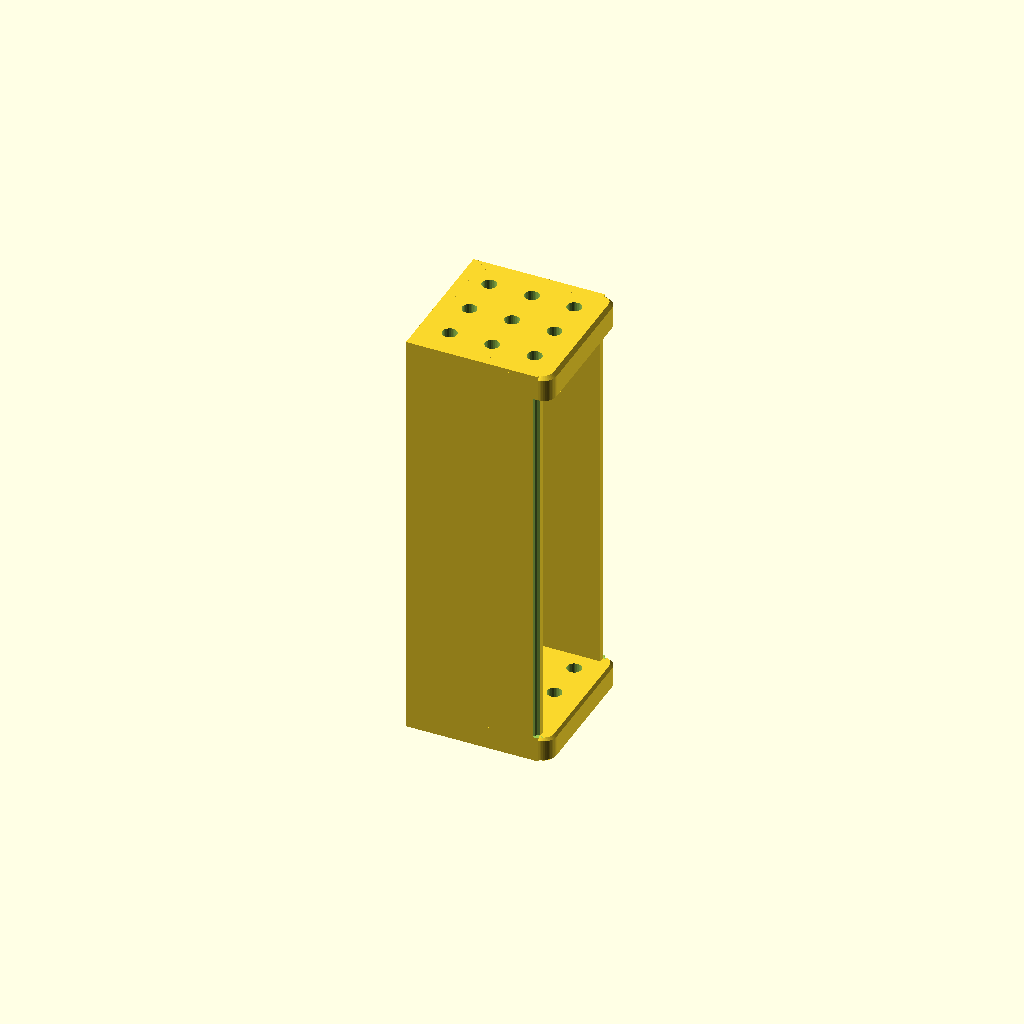
Cell 1: the model at its default parameters.
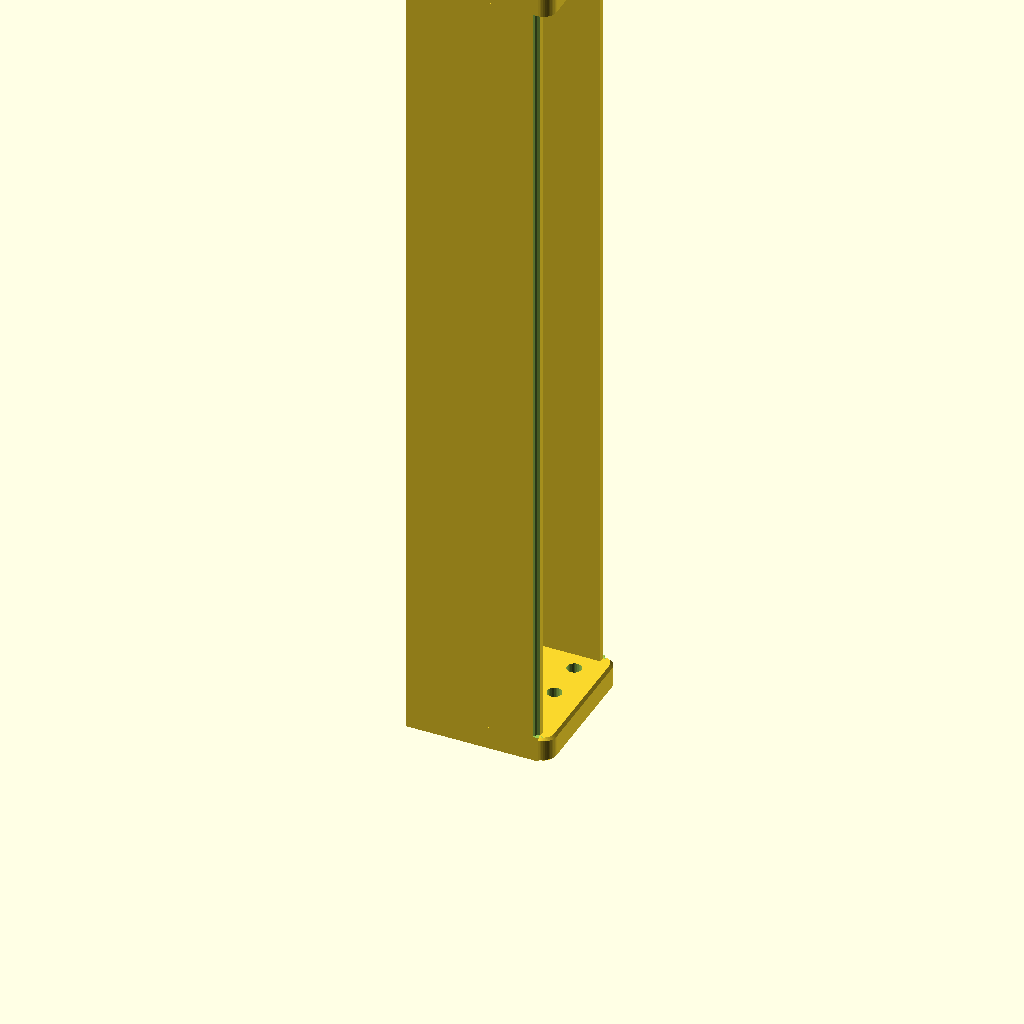
Cell 2 — segment_h set to 200, the other parameters unchanged.
All cells are drawn from one camera (rotation 55°, 0°, 25°, orthographic, colour scheme Cornfield), so only the parameter changes between them.
The OpenSCAD source (STEM_KIT/WIND/turbine/turbine_tower.scad):
// =====================================================================
//  PART: turbine tower segment — WIND/turbine
//  100 mm stackable C-channel (34 x 34 mm). Both flanges carry the 3 x 3
//  grid pattern (0, ±10); the top flange has nut pockets underneath,
//  reachable through the open side — so segments stack (M3 x 12), the
//  bottom bolts to a base plate (M3 x 12) and ANY common mount (motor
//  mount, bearing mount, axle mount) bolts on top (M3 x 10).
//  Print: standing, bottom flange on the bed. Top flange bridges 29 mm
//  between the side walls (no supports needed on a tuned printer).
// =====================================================================
include <../../PARAMETERS/config.scad>
use <../../COMMON/stem_core.scad>

segment_h = 100;
turbine_tower(segment_h);

module turbine_tower(H = 100) {
    S = 34; w = wall_thickness; f = plate_thickness;
    difference() {
        union() {
            rbox([S, S, f], r = 3, top = 0.6);                         // bottom flange
            translate([0, 0, H - f]) rbox([S, S, f], r = 3, top = 0.8, bottom = 0);   // top flange
            // C-channel walls: back (−X) and two sides (±Y), open to +X
            translate([-S / 2, -S / 2, 0]) cube([w, S, H]);
            for (s = [-1, 1]) translate([-S / 2, s > 0 ? S / 2 - w : -S / 2, 0]) cube([S - 3, w, H]);
        }
        for (i = [-1 : 1], j = [-1 : 1]) translate([i * grid_pitch, j * grid_pitch, 0]) {
            vhole(grid_hole_d, 3 * H);
            translate([0, 0, H - f - 0.01]) nut_pocket();
        }
        // round the channel's open edges
        for (s = [-1, 1]) translate([S / 2 - 3, s * (S / 2), f]) rotate([0, 0, 0]) cylinder(r = 1.2, h = H - 2 * f, $fn = 12);
    }
}
Customizer parameters (derived from the source; name, type, default, range or options):
segment_h: number, default 100
